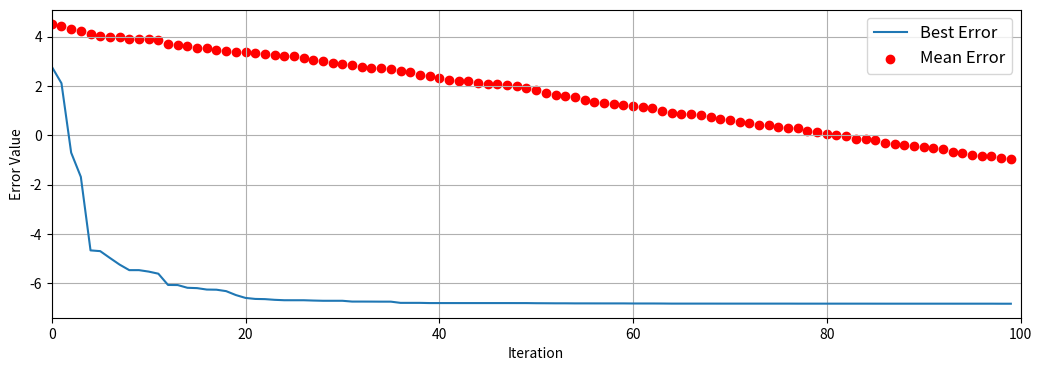

Reproduce this figure in Python.
import random
import sys
import copy
import numpy as np
import matplotlib.pyplot as plt
import math 
from matplotlib.font_manager import FontProperties


class Bee:
    def __init__(
        self, 
        lower, 
        upper, 
        fun, 
        funcon=None
        ):
        self.RANDOM(lower, upper)
        if not funcon:
            self.valid = True
        else:
            self.valid = funcon(self.vector)
        
        if (fun != None):
            self.value = fun(self.vector)
        else:
            self.value = sys.float_info.max
        
        self.FITNESS()
        self.counter = 0
    
    def RANDOM(self, lower, upper):
        self.vector = []
        for i in range(len(lower)):
            self.vector.append(
                lower[i] + random.random() * (upper[i] - lower[i])
                )

    def FITNESS(self):
        if (self.value >= 0):
            self.fitness = 1 / (1 + self.value)
        else:
            self.fitness = 1 + abs(self.value)

class Hive:
    def __init__(
        self, 
        lower,
        upper,
        fun = None,
        numb_bees = 30,
        max_itrs = 100,
        max_trials = None,
        selfun = None,
        seed = None,
        verbose = True,
        extra_params = None
        ):
        assert (len(upper) == len(lower))
        if (seed == None):
            self.seed = random.randint(0, 1000)
        else:
            self.seed = seed
        
        random.seed(self.seed)
        self.size = int((numb_bees + numb_bees % 2))    # compute number of employees
        self.dim = len(lower)
        self.max_itrs = max_itrs
        if (max_trials == None):
            self.max_trials = 0.6 * self.size * self.dim    # compute max_trials
        else:
            self.max_trials = max_trials
        
        self.selfun = selfun
        self.extra_params = extra_params
        self.evaluate = fun
        self.lower = lower
        self.upper = upper
        self.best = sys.float_info.max
        self.solution = None
        self.population = [Bee(lower, upper, fun) for i in range(self.size)]
        self.find_best()
        self.compute_probability()
        self.verbose = verbose
    
    def run(self):
        cost = {}
        cost["best"] = []
        cost["mean"] = []
        for itr in range(self.max_itrs):
            for index in range(self.size):
                self.send_employee(index)
            
            self.send_onlooker()
            self.send_scout()
            self.find_best()

            cost["best"].append(self.best)
            cost["mean"].append(sum([bee.value for bee in self.population])/self.size)

            if self.verbose:
                self.VERBOSE(itr, cost)
        
        return cost

    def find_best(self):
        values = [bee.value for bee in self.population]
        index = values.index(min(values))
        if (values[index] < self.best):
            self.best = values[index]
            self.solution = self.population[index].vector
    
    def compute_probability(self):
        values = [bee.fitness for bee in self.population]
        max_values = max(values)

        # computes probabilities the way Karaboga does in his classic ABC algorithm
        if (self.selfun == None):
            self.probas = [0.9 * v / max_values + 0.1 for v in values]
        else:
            if (self.extra_params != None):
                self.probas = self.selfun(list(values), **self.extra_params)
            else:
                self.probas = self.selfun(values)
        
        # returns intervals of probabilities
        return [sum(self.probas[:i + 1]) for i in range(self.size)]
    
    def send_employee(self, index):
        zombee = copy.deepcopy(self.population[index])
        d = random.randint(0, self.dim - 1)
        bee_ix = index
        while (bee_ix == index): 
            bee_ix = random.randint(0, self.size - 1)

        zombee.vector[d] = self.MUTATE(d, index, bee_ix)
        zombee.vector = self.CHECK(zombee.vector, dim = d)
        zombee.value = self.evaluate(zombee.vector)
        zombee.FITNESS()
        if (zombee.fitness > self.population[index].fitness):
            self.population[index] = copy.deepcopy(zombee)
            self.population[index].counter = 0
        else:
            self.population[index].counter += 1
    
    def send_onlooker(self):
        numb_onlokeers = 0
        beta = 0
        while (numb_onlokeers < self.size):
            phi = random.random()
            beta += phi * max(self.probas)
            beta %= max(self.probas)
            index = self.select(beta)
            self.send_employee(index)
            numb_onlokeers += 1
    
    def select(self, beta):
        probas = self.compute_probability()
        for index in range(self.size):
            if (beta < probas[index]):
                return index
    
    def send_scout(self):
        trials = [self.population[i].counter for i in range(self.size)]
        index = trials.index(max(trials))
        if (trials[index] > self.max_trials):
            self.population[index] = Bee(self.lower, self.upper, self.evaluate)
            self.send_employee(index)
    
    def MUTATE(self, dim, current_bee, other_bee):
        alpha = self.population[current_bee].vector[dim]
        beta = (random.random() - 0.5)
        gamma = self.population[other_bee].vector[dim]
        return alpha + beta * 2 * (alpha - gamma)
    
    def CHECK(self, vector, dim = None):
        if (dim == None):
            RANGE = range(self.dim)
        else:
            RANGE = [dim]
        
        for i in RANGE:
            if (vector[i] < self.lower[i]):
                vector[i] = self.lower[i]
            elif (vector[i] > self.upper[i]):
                vector[i] = self.upper[i]
        
        return vector
    
    def VERBOSE(self, itr, cost):
        msg = ">> Iter: {} || Best Error: {} || Mean Error: {}"
        print(msg.format(int(itr), cost["best"][itr], cost["mean"][itr]))

def ConvergencePlot(cost):
    font = FontProperties()
    font.set_size('larger')
    labels = ["Best Error", "Mean Error"]
    plt.figure(figsize=(12.5, 4))
    plt.plot(range(len(cost["best"])), cost["best"], label=labels[0])
    plt.scatter(range(len(cost["mean"])), cost["mean"], color='red', label=labels[1])
    plt.xlabel("Iteration")
    plt.ylabel("Error Value")
    plt.legend(loc="best", prop=font)
    plt.xlim([0, len(cost["mean"])])
    plt.grid()
    plt.show()

def tmp(index, x):
    alpha = x[index]
    beta = x[(index + 1) % len(x)]
    square = alpha**2 + beta**2
    gamma = 0.5 + (math.sin(math.sqrt(square)) - 0.5) / (1 + 0.001 * square)**2
    return gamma

def schaffer(x):
    if (len(x) <= 2):
        return tmp(0, x)
    else:
        y = 0
        for i in range(len(x)):
            y += tmp(i, x)
    return y

def main(epochs):
    dimensions = int(10)
    model = Hive(
        lower= [-100] * dimensions,
        upper= [100] * dimensions,
        fun = schaffer,
        numb_bees= 50,
        max_itrs= epochs
        )
    optimize = model.run()
    ConvergencePlot(optimize)
    print("Fitness Value: {0}".format(model.best))


main(100)